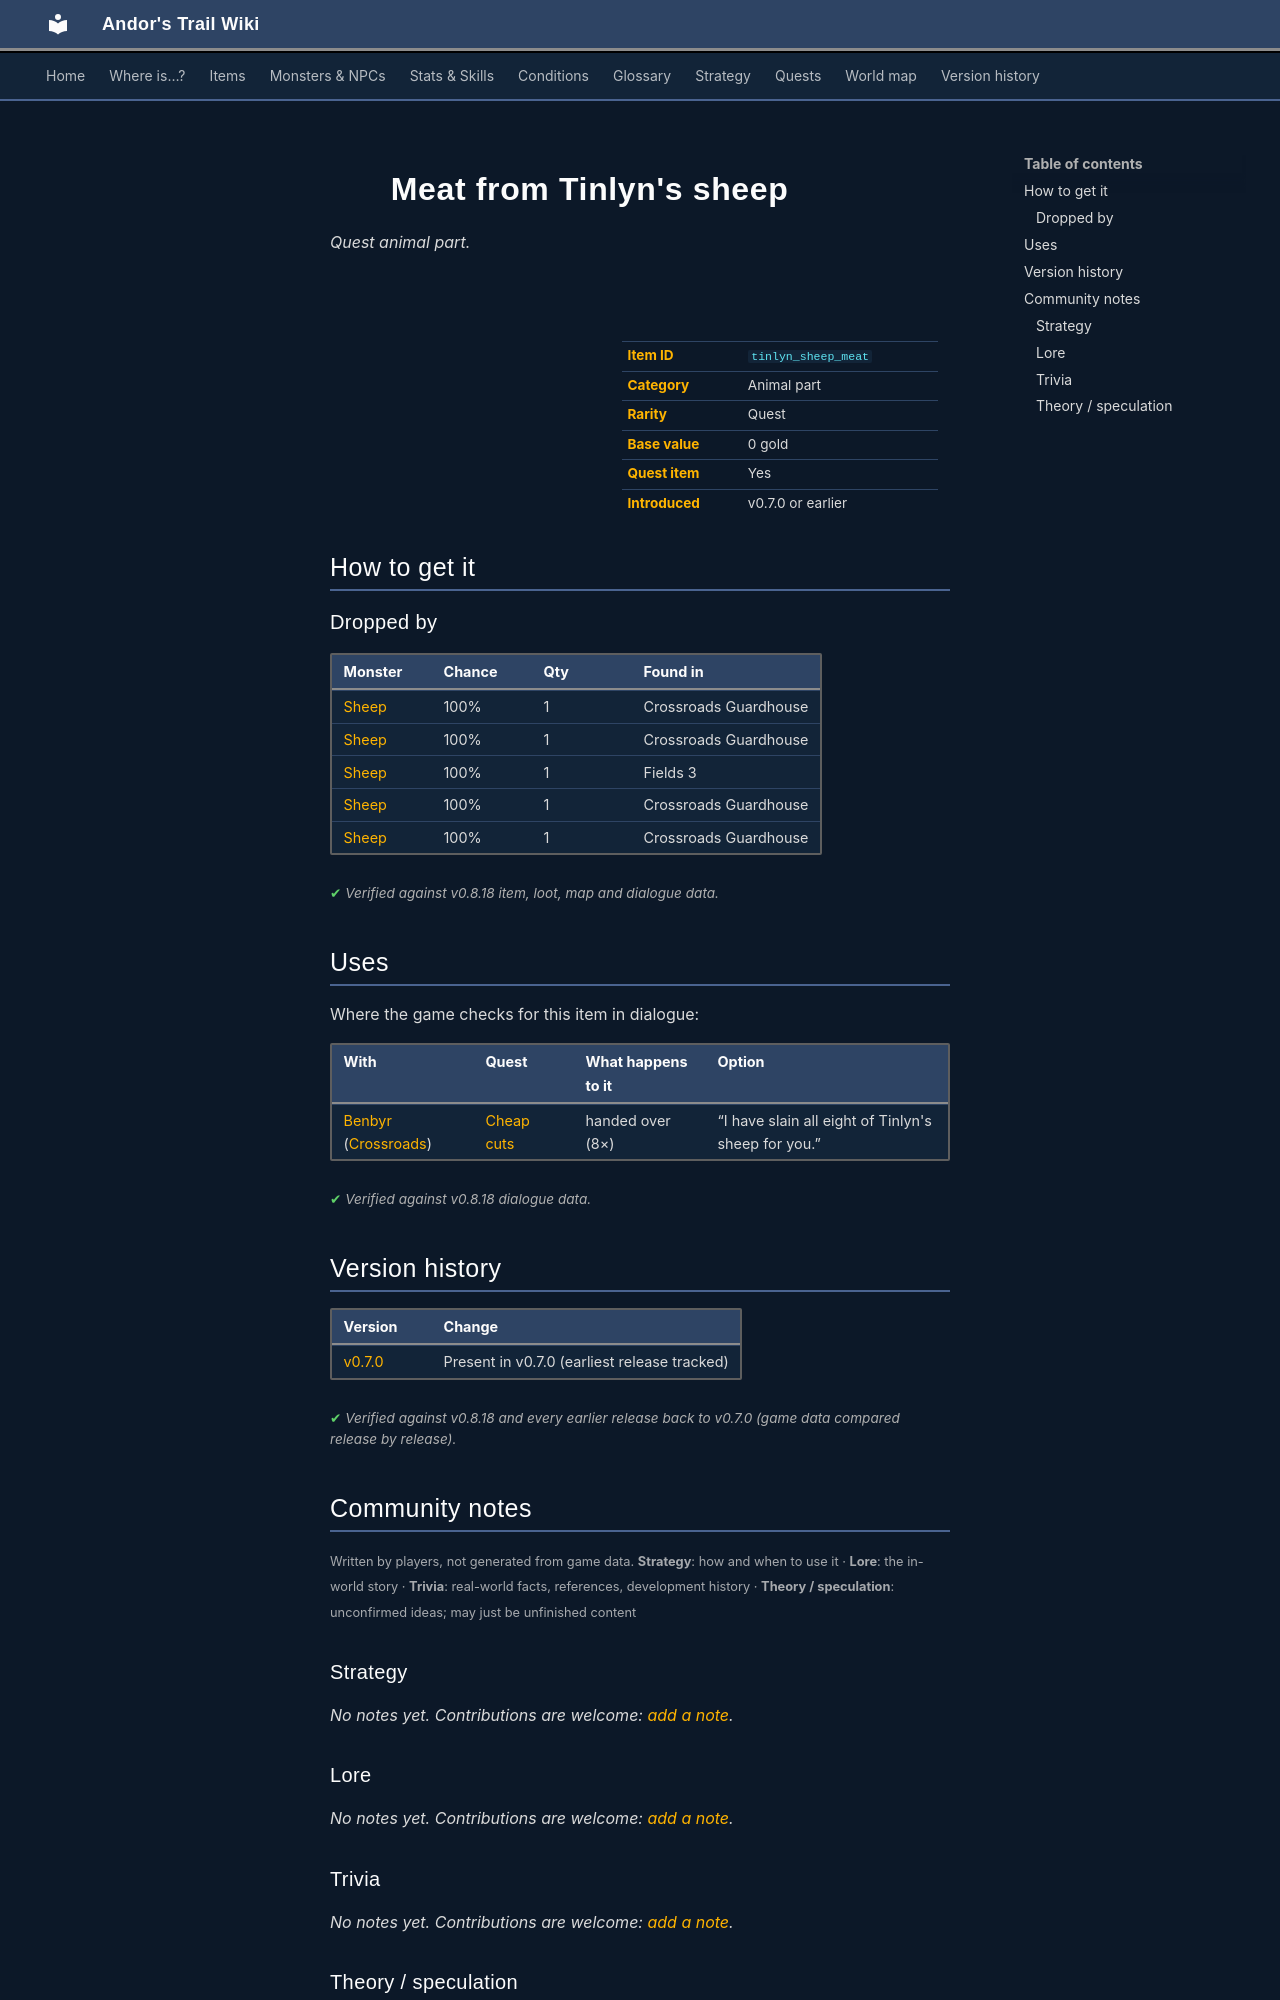

repository: asdfghjkl628/Andor-s-Trail-Wikiiii · page: items/tinlyn_sheep_meat/index.html · generator: mkdocs

---
description: "Meat from Tinlyn's sheep is a quest animal part in Andor's Trail. How to get it: monster drops."
---

# ![](../assets/icons/items/items_consumables_25.png){ .sprite } Meat from Tinlyn's sheep

*Quest animal part.*

<div class="infobox" markdown>

<p class="ib-img"><img class="sprite" src="../../assets/icons/items/items_consumables_25.png" alt=""></p>

| | |
|---|---|
| **Item ID** | `tinlyn_sheep_meat` |
| **Category** | Animal part |
| **Rarity** | Quest |
| **Base value** | 0 gold |
| **Quest item** | Yes |
| **Introduced** | v0.7.0 or earlier |

</div>

## How to get it

### Dropped by

| Monster | Chance | Qty | Found in |
|---|---|---|---|
| [Sheep](../monsters/sheep1.md#v-lostsheep1) | 100% | 1 | Crossroads Guardhouse |
| [Sheep](../monsters/sheep1.md#v-lostsheep2) | 100% | 1 | Crossroads Guardhouse |
| [Sheep](../monsters/sheep1.md#v-lostsheep3) | 100% | 1 | Fields 3 |
| [Sheep](../monsters/sheep1.md#v-lostsheep4) | 100% | 1 | Crossroads Guardhouse |
| [Sheep](../monsters/sheep1.md) | 100% | 1 | Crossroads Guardhouse |


<p class="verified">Verified against v0.8.18 item, loot, map and dialogue data.</p>

## Uses

Where the game checks for this item in dialogue:

| With | Quest | What happens to it | Option |
|---|---|---|---|
| [Benbyr](../monsters/benbyr.md) ([Crossroads](../maps/crossroads.md)) | [Cheap cuts](../quests/benbyr.md#stage-30) | handed over (8×) | “I have slain all eight of Tinlyn's sheep for you.” |

<p class="verified">Verified against v0.8.18 dialogue data.</p>


## Version history

| Version | Change |
|---|---|
| [v0.7.0](../versions/0.7.0.md) | Present in v0.7.0 (earliest release tracked) |

<p class="verified">Verified against v0.8.18 and every earlier release back to v0.7.0 (game data compared release by release).</p>


## Community notes

<small>Written by players, not generated from game data. **Strategy**: how and when to use it · **Lore**: the in-world story · **Trivia**: real-world facts, references, development history · **Theory / speculation**: unconfirmed ideas; may just be unfinished content</small>

### Strategy

*No notes yet. Contributions are welcome: [add a note](https://github.com/asdfghjkl628/Andor-s-Trail-Wikiiii/new/main/notes/items?filename=tinlyn_sheep_meat.md&value=%23%23%20Strategy%0A%0A%3C%21--%20how%20and%20when%20to%20use%20it%20--%3E%0A%0A%23%23%20Lore%0A%0A%3C%21--%20the%20in-world%20story%20--%3E%0A%0A%23%23%20Trivia%0A%0A%3C%21--%20real-world%20facts%2C%20references%2C%20development%20history%20--%3E%0A%0A%23%23%20Theory%20/%20speculation%0A%0A%3C%21--%20unconfirmed%20ideas%3B%20may%20just%20be%20unfinished%20content%20--%3E%0A).*

### Lore

*No notes yet. Contributions are welcome: [add a note](https://github.com/asdfghjkl628/Andor-s-Trail-Wikiiii/new/main/notes/items?filename=tinlyn_sheep_meat.md&value=%23%23%20Strategy%0A%0A%3C%21--%20how%20and%20when%20to%20use%20it%20--%3E%0A%0A%23%23%20Lore%0A%0A%3C%21--%20the%20in-world%20story%20--%3E%0A%0A%23%23%20Trivia%0A%0A%3C%21--%20real-world%20facts%2C%20references%2C%20development%20history%20--%3E%0A%0A%23%23%20Theory%20/%20speculation%0A%0A%3C%21--%20unconfirmed%20ideas%3B%20may%20just%20be%20unfinished%20content%20--%3E%0A).*

### Trivia

*No notes yet. Contributions are welcome: [add a note](https://github.com/asdfghjkl628/Andor-s-Trail-Wikiiii/new/main/notes/items?filename=tinlyn_sheep_meat.md&value=%23%23%20Strategy%0A%0A%3C%21--%20how%20and%20when%20to%20use%20it%20--%3E%0A%0A%23%23%20Lore%0A%0A%3C%21--%20the%20in-world%20story%20--%3E%0A%0A%23%23%20Trivia%0A%0A%3C%21--%20real-world%20facts%2C%20references%2C%20development%20history%20--%3E%0A%0A%23%23%20Theory%20/%20speculation%0A%0A%3C%21--%20unconfirmed%20ideas%3B%20may%20just%20be%20unfinished%20content%20--%3E%0A).*
